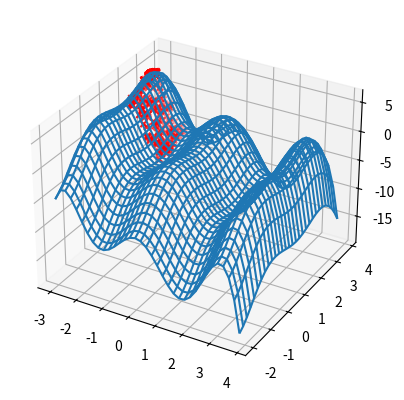

Write the Python code that produced this figure.
import numpy as np
import math
import random
import matplotlib.pyplot as plt


class Population:
    def __init__(self, pop_size, xmin, xmax, ymin, ymax):
        self.xmin = xmin
        self.xmax = xmax
        self.ymin = ymin
        self.ymax = ymax
        self.pop = self.create_pop(pop_size)
        self.scores = np.zeros(shape=(pop_size))
        self.ax = plt.axes(projection ='3d')
    
    def create_pop(self, pop_size):
        x = np.array([np.random.uniform(self.xmin, self.xmax, 1) for _ in range(pop_size)])
        y = np.array([np.random.uniform(self.ymin, self.ymax, 1) for _ in range(pop_size)])
        return np.append(x, y, axis=1)

    @property
    def pop_size(self):
        return len(self.pop)

    @property
    def x(self):
        return self.pop[:,0]

    @property
    def y(self):
        return self.pop[:,1]

    @staticmethod
    def fitness(x, y):
        return x*(x-3)*(x+2)*np.sin(x) + y*(y-2)*np.sin(y)
    
    def score(self):
        self.scores = np.zeros(shape=(self.pop_size))
        for i, ind in enumerate(self.pop):
            self.scores[i] = self.fitness(ind[0], ind[1])
    
    def select_from_batch(self, batch_size = 10):
        select_coords = None
        select_score = -10000
        for i in np.random.randint(0, self.pop_size, batch_size):
            if self.scores[i] > select_score:
                select_score = self.scores[i]
                select_coords = self.pop[i]
        assert select_coords is not None
        return select_coords
    
    def selection(self, num_to_select):
        self.pop = np.array([self.select_from_batch() for i in range(num_to_select)])

    def reproduce(self, p_cross = 0.8):
        babies = []
        for i in range(0, self.pop_size-1, 2):
            if random.uniform(0, 1) < p_cross:
                babies.append(self.mutate(self.create_baby(self.pop[i], self.pop[i+1])))
        if len(babies) > 0:
            self.pop = np.concatenate([self.pop, babies])
        
    @staticmethod
    def create_baby(ind1, ind2):
        x1, y1 = ind1.tolist()
        x2, y2 = ind2.tolist()
        return [(x1+x2)/2, (y1+y2)/2]
    
    @staticmethod
    def constrain(val, min_val, max_val):
        return min(max_val, max(min_val, val))

    def mutate(self, baby, p_mut = 0.5):
        if random.uniform(0, 1) < p_mut:
            baby[0] = self.constrain(baby[0]*random.uniform(0.5, 1), self.xmin, self.xmax)
            baby[1] = self.constrain(baby[1]*random.uniform(0.5, 1), self.ymin, self.ymax)
        return baby
    
    def plot_optimal(self):
        x = np.arange(self.xmin, self.xmax, 0.2)
        y = np.arange(self.ymin, self.ymax, 0.2)
        x, y = np.meshgrid(x, y)
        z = self.fitness(x, y)
        self.ax.plot_wireframe(x, y, z)

    def plot_pop(self):
        self.ax.scatter(self.x, self.y, self.scores, marker="x", c="red")
        #self.ax.set_title()



if __name__ == "__main__":
    xy_range = [-3, 4, -2, 4]
    pop = Population(1000, * xy_range)
    pop.score()
    epochs = 3
    for i in range(epochs):
        pop.selection(int(pop.pop_size/1.39))
        print(pop.pop_size)
        pop.reproduce()
        print(pop.pop_size)
        pop.score()
    pop.plot_optimal()
    pop.plot_pop()
    plt.show()
